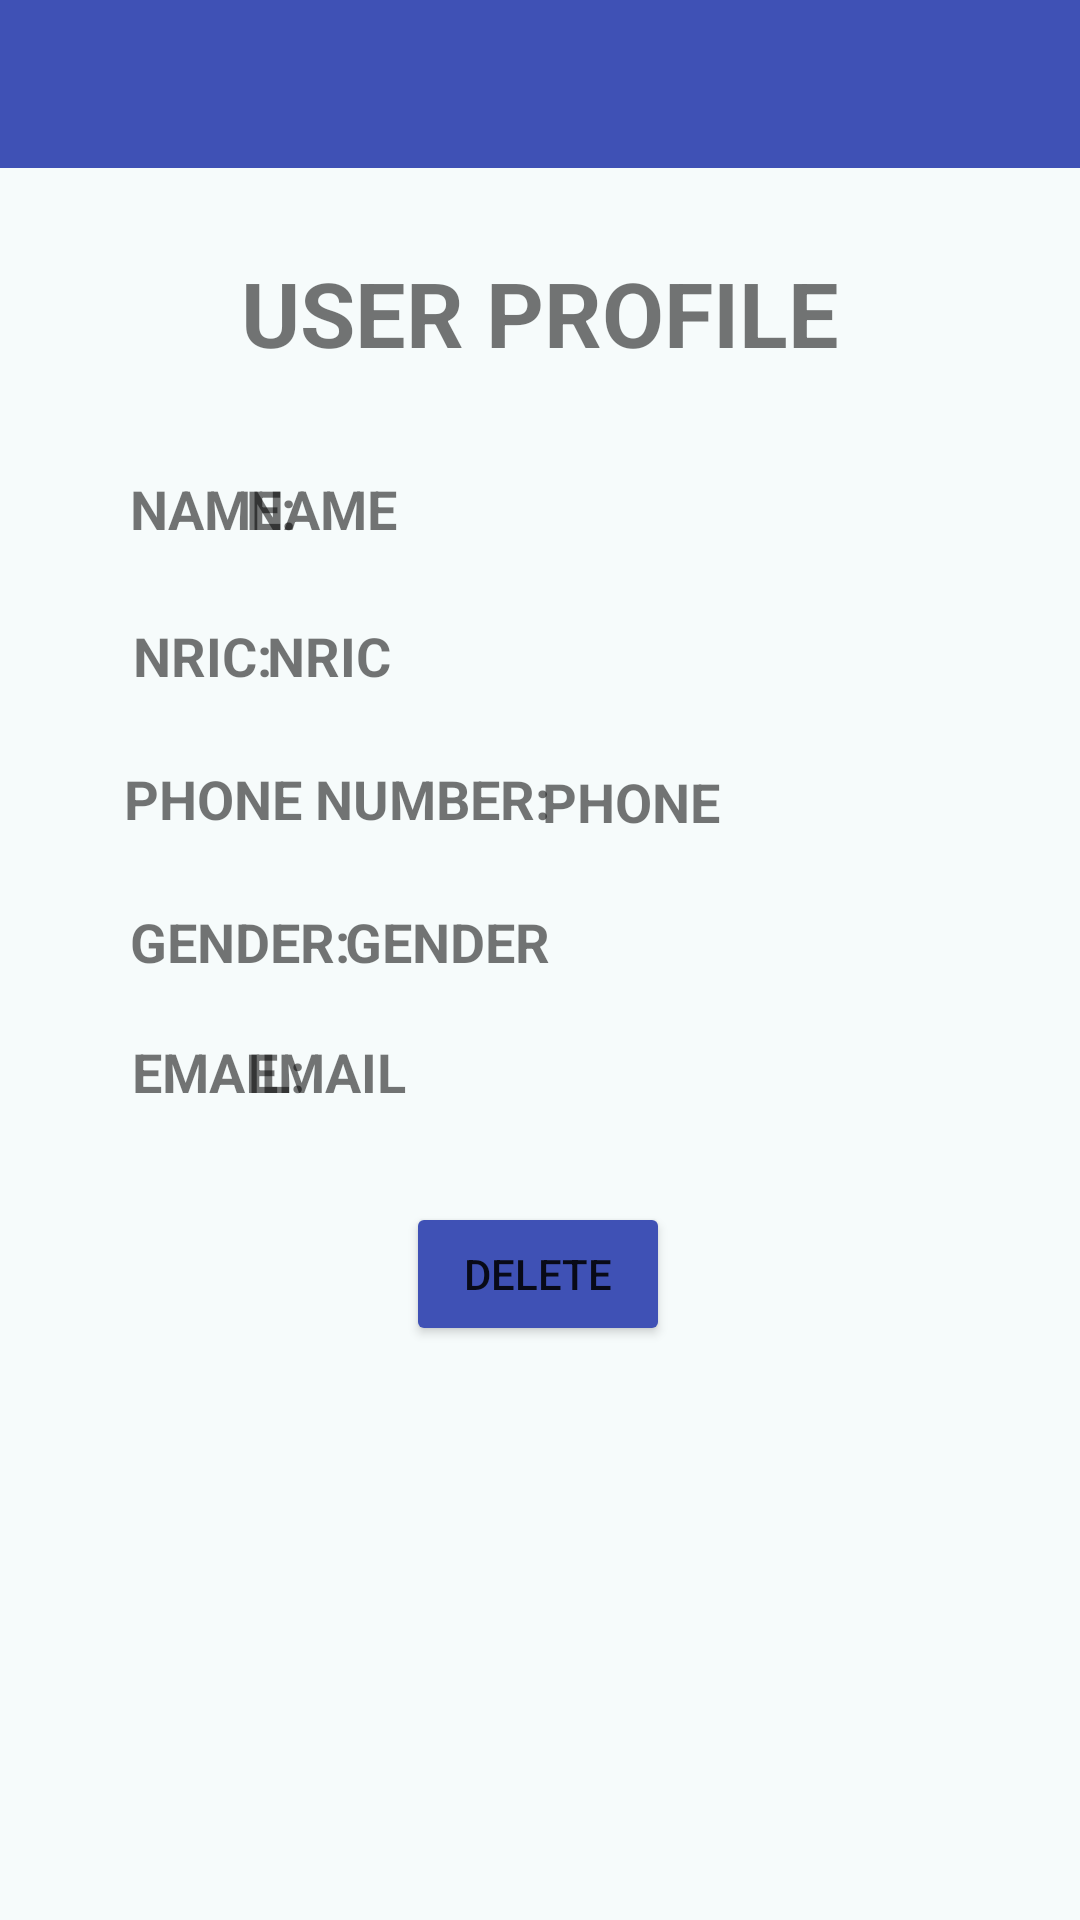

Here is an Android app screen rendered from its layout file. Give the layout XML and the strings, colors and styles it references.
<!-- AndroidManifest.xml: application theme Theme.MaintanenceApp -->
<!-- res/layout/activity_detail_user.xml -->
<?xml version="1.0" encoding="utf-8"?>
<androidx.constraintlayout.widget.ConstraintLayout xmlns:android="http://schemas.android.com/apk/res/android"
    xmlns:app="http://schemas.android.com/apk/res-auto"
    xmlns:tools="http://schemas.android.com/tools"
    android:layout_width="match_parent"
    android:layout_height="match_parent"
    android:background="#F6FBFB"
    tools:context=".DetailUser">

    <androidx.appcompat.widget.Toolbar
        android:id="@+id/toolbar"
        android:layout_width="match_parent"
        android:layout_height="wrap_content"
        android:background="#3F51B5"
        android:minHeight="?attr/actionBarSize"
        android:theme="?attr/actionBarTheme"
        app:layout_constraintBottom_toBottomOf="parent"
        app:layout_constraintEnd_toEndOf="parent"
        app:layout_constraintStart_toStartOf="parent"
        app:layout_constraintTop_toTopOf="parent"
        app:layout_constraintVertical_bias="0.0" />

    <TextView
        android:id="@+id/tiUSER"
        android:layout_width="wrap_content"
        android:layout_height="wrap_content"
        android:text="USER PROFILE"
        android:textSize="30sp"
        android:textStyle="bold"
        app:layout_constraintBottom_toBottomOf="parent"
        app:layout_constraintEnd_toEndOf="parent"
        app:layout_constraintStart_toStartOf="parent"
        app:layout_constraintTop_toTopOf="parent"
        app:layout_constraintVertical_bias="0.13999999" />

    <TextView
        android:id="@+id/titsertype"
        android:layout_width="71dp"
        android:layout_height="28dp"
        android:text="NAME:"
        android:textSize="18sp"
        android:textStyle="bold"
        app:layout_constraintBottom_toBottomOf="parent"
        app:layout_constraintEnd_toEndOf="parent"
        app:layout_constraintHorizontal_bias="0.15"
        app:layout_constraintStart_toStartOf="parent"
        app:layout_constraintTop_toTopOf="parent"
        app:layout_constraintVertical_bias="0.257" />

    <TextView
        android:id="@+id/TITMILE"
        android:layout_width="51dp"
        android:layout_height="28dp"
        android:text="NRIC:"
        android:textSize="18sp"
        android:textStyle="bold"
        app:layout_constraintBottom_toBottomOf="parent"
        app:layout_constraintEnd_toEndOf="parent"
        app:layout_constraintHorizontal_bias="0.144"
        app:layout_constraintStart_toStartOf="parent"
        app:layout_constraintTop_toTopOf="parent"
        app:layout_constraintVertical_bias="0.337" />

    <TextView
        android:id="@+id/TITCOST"
        android:layout_width="156dp"
        android:layout_height="28dp"
        android:text="PHONE NUMBER:"
        android:textSize="18sp"
        android:textStyle="bold"
        app:layout_constraintBottom_toBottomOf="parent"
        app:layout_constraintEnd_toEndOf="parent"
        app:layout_constraintHorizontal_bias="0.203"
        app:layout_constraintStart_toStartOf="parent"
        app:layout_constraintTop_toTopOf="parent"
        app:layout_constraintVertical_bias="0.415" />

    <TextView
        android:id="@+id/textView10"
        android:layout_width="90dp"
        android:layout_height="27dp"
        android:text="GENDER:"
        android:textSize="18sp"
        android:textStyle="bold"
        app:layout_constraintBottom_toBottomOf="parent"
        app:layout_constraintEnd_toEndOf="parent"
        app:layout_constraintHorizontal_bias="0.161"
        app:layout_constraintStart_toStartOf="parent"
        app:layout_constraintTop_toTopOf="parent"
        app:layout_constraintVertical_bias="0.492" />

    <TextView
        android:id="@+id/uname"
        android:layout_width="256dp"
        android:layout_height="28dp"
        android:text="Name"
        android:textAllCaps="true"
        android:textSize="18sp"
        android:textStyle="bold"
        app:layout_constraintBottom_toBottomOf="parent"
        app:layout_constraintEnd_toEndOf="parent"
        app:layout_constraintHorizontal_bias="0.787"
        app:layout_constraintStart_toStartOf="parent"
        app:layout_constraintTop_toTopOf="@+id/toolbar"
        app:layout_constraintVertical_bias="0.257" />

    <TextView
        android:id="@+id/unric"
        android:layout_width="197dp"
        android:layout_height="28dp"
        android:text="NRIC"
        android:textSize="18sp"
        android:textStyle="bold"
        app:layout_constraintBottom_toBottomOf="parent"
        app:layout_constraintEnd_toEndOf="parent"
        app:layout_constraintHorizontal_bias="0.546"
        app:layout_constraintStart_toStartOf="parent"
        app:layout_constraintTop_toTopOf="parent"
        app:layout_constraintVertical_bias="0.337" />

    <TextView
        android:id="@+id/uphone"
        android:layout_width="153dp"
        android:layout_height="27dp"
        android:text="PHONE"
        android:textSize="18sp"
        android:textStyle="bold"
        app:layout_constraintBottom_toBottomOf="parent"
        app:layout_constraintEnd_toEndOf="parent"
        app:layout_constraintHorizontal_bias="0.872"
        app:layout_constraintStart_toStartOf="parent"
        app:layout_constraintTop_toTopOf="parent"
        app:layout_constraintVertical_bias="0.416" />

    <TextView
        android:id="@+id/ugender"
        android:layout_width="140dp"
        android:layout_height="27dp"
        android:text="GENDER"
        android:textSize="18sp"
        android:textStyle="bold"
        app:layout_constraintBottom_toBottomOf="parent"
        app:layout_constraintEnd_toEndOf="parent"
        app:layout_constraintHorizontal_bias="0.523"
        app:layout_constraintStart_toStartOf="parent"
        app:layout_constraintTop_toTopOf="parent"
        app:layout_constraintVertical_bias="0.492" />

    <Button
        android:id="@+id/deleteuser"
        android:layout_width="wrap_content"
        android:layout_height="wrap_content"
        android:text="DELETE"
        app:backgroundTint="#3F51B5"
        app:layout_constraintBottom_toBottomOf="parent"
        app:layout_constraintEnd_toEndOf="parent"
        app:layout_constraintHorizontal_bias="0.498"
        app:layout_constraintStart_toStartOf="parent"
        app:layout_constraintTop_toTopOf="parent"
        app:layout_constraintVertical_bias="0.677" />

    <TextView
        android:id="@+id/textView13"
        android:layout_width="68dp"
        android:layout_height="27dp"
        android:text="EMAIL:"
        android:textSize="18sp"
        android:textStyle="bold"
        app:layout_constraintBottom_toBottomOf="parent"
        app:layout_constraintEnd_toEndOf="parent"
        app:layout_constraintHorizontal_bias="0.151"
        app:layout_constraintStart_toStartOf="parent"
        app:layout_constraintTop_toTopOf="parent"
        app:layout_constraintVertical_bias="0.563" />

    <TextView
        android:id="@+id/uemail"
        android:layout_width="267dp"
        android:layout_height="27dp"
        android:text="EMAIL"
        android:textSize="18sp"
        android:textStyle="bold"
        app:layout_constraintBottom_toBottomOf="parent"
        app:layout_constraintEnd_toEndOf="parent"
        app:layout_constraintHorizontal_bias="0.888"
        app:layout_constraintStart_toStartOf="parent"
        app:layout_constraintTop_toTopOf="parent"
        app:layout_constraintVertical_bias="0.563" />

</androidx.constraintlayout.widget.ConstraintLayout>
<!-- resources referenced by this layout -->
<resources>
  <style name="Theme.MaintanenceApp" parent="Theme.MaterialComponents.DayNight.NoActionBar">
          
          <item name="colorPrimary">@color/purple_500</item>
          <item name="colorPrimaryVariant">@color/purple_700</item>
          <item name="colorOnPrimary">@color/white</item>
          
          <item name="colorSecondary">@color/teal_200</item>
          <item name="colorSecondaryVariant">@color/teal_700</item>
          <item name="colorOnSecondary">@color/black</item>
          
          <item name="android:statusBarColor" tools:targetApi="l">?attr/colorPrimaryVariant</item>
          
      </style>
  <!-- not gathered from this repository: default colours our renderer supplied (Android Studio template values) -->
  <color name="purple_500">#FF6200EE</color>
  <color name="purple_700">#FF3700B3</color>
  <color name="teal_200">#FF03DAC5</color>
  <color name="teal_700">#FF018786</color>
  <color name="black">#FF000000</color>
  <color name="white">#FFFFFFFF</color>
</resources>
